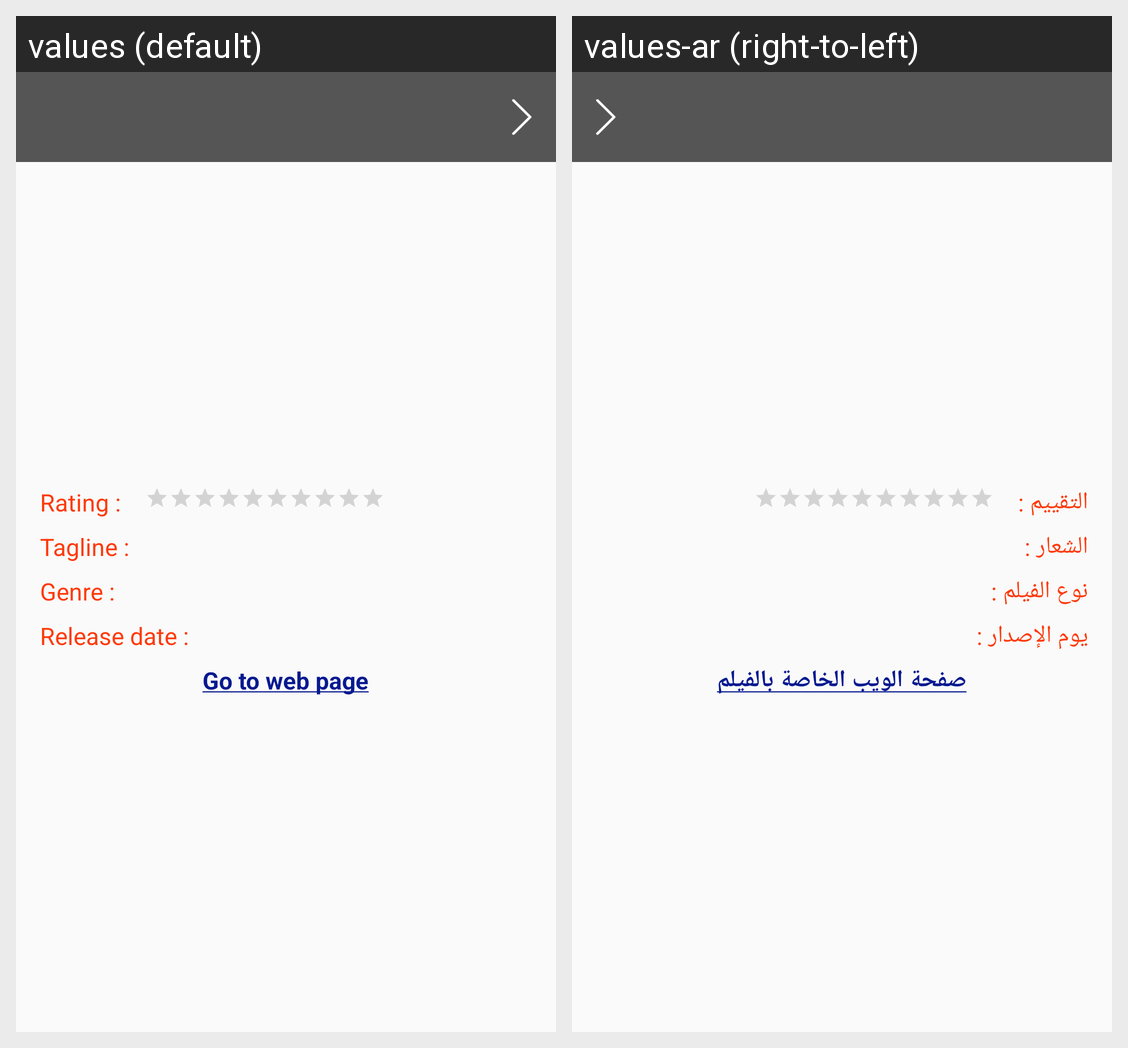

The Android screen above is rendered under two locales of the same app. Produce the string resources it draws, with the default and per-locale values.
Android screen res/layout/activity_movies_details.xml rendered under 2 locales, left to right: values (default), values-ar (right-to-left). Device: Nexus 5 (rendered at 1080×1920; each locale shown at half size, 540×960, under a caption strip naming it); theme AppTheme.
Strings drawn on this screen, with the default value and each locale's value (text and hints the layout hard-codes, and strings that could not be matched under every locale, appear in the picture but are not listed):

rate
  values: Rating :
  values-ar: التقييم :

tagLine
  values: Tagline :
  values-ar: الشعار :

genre
  values: Genre :
  values-ar: نوع الفيلم :

date
  values: Release date :
  values-ar: يوم الإصدار :

web
  values: Go to web page
  values-ar: صفحة الويب الخاصة بالفيلم
